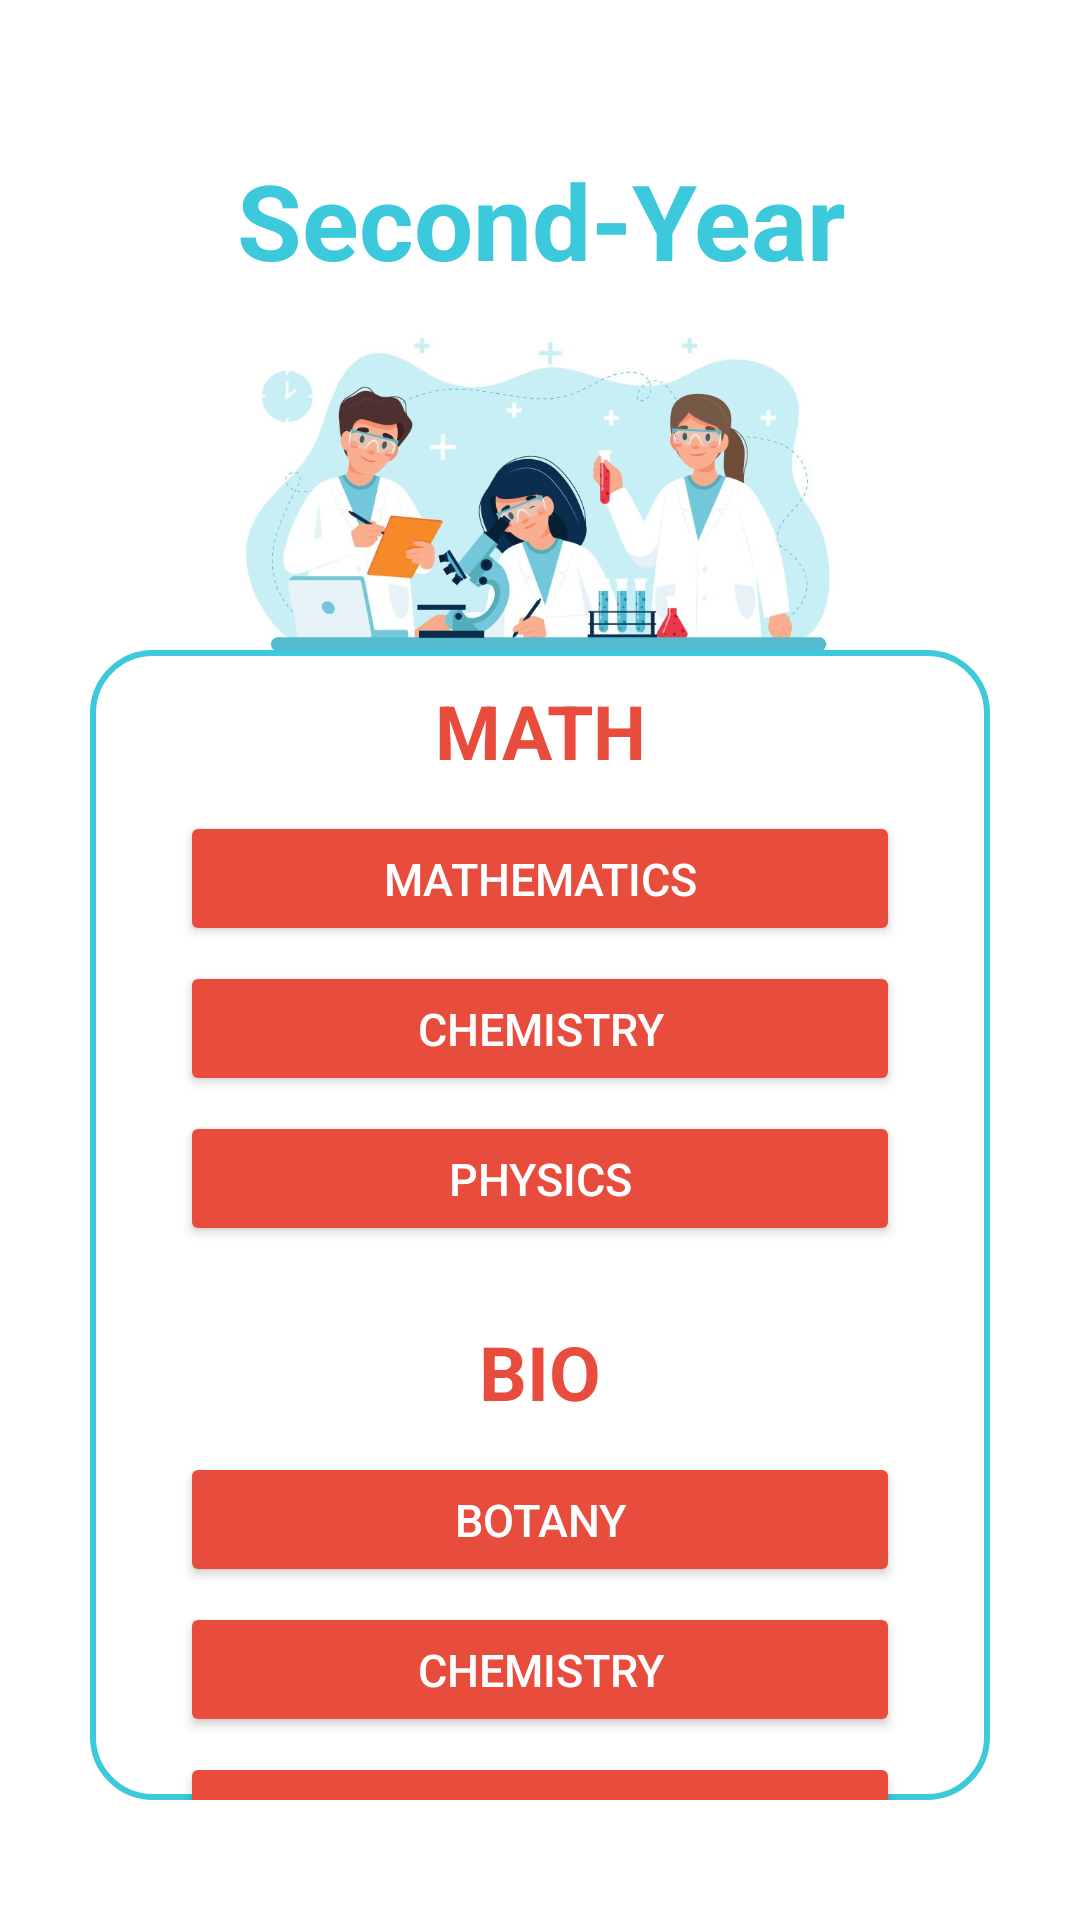

This screen was rendered from an Android layout file. Write that file and the resources it references.
<!-- AndroidManifest.xml: application theme Theme.DevInternationalCollege -->
<!-- res/layout/activity_bscsecond.xml -->
<?xml version="1.0" encoding="utf-8"?>
<LinearLayout xmlns:android="http://schemas.android.com/apk/res/android"
    xmlns:tools="http://schemas.android.com/tools"
    android:id="@+id/main"
    android:fitsSystemWindows="true"
    android:orientation="vertical"
    android:background="@color/white"
    android:layout_width="match_parent"
    android:layout_height="match_parent"
    tools:context=".BSCPackage.BSCSecondActivity">
    <TextView
        android:layout_width="match_parent"
        android:layout_height="wrap_content"
        android:text="@string/second_year"
        android:textSize="35sp"
        android:textStyle="bold"
        android:textColor="#3BC9DB"
        android:layout_gravity="center"
        android:gravity="center"
        android:layout_marginTop="50dp"/>
    <ImageView
        android:layout_width="match_parent"
        android:layout_height="120dp"
        android:src="@drawable/bsc_all_year_image"/>
    <LinearLayout
        android:layout_gravity="center"
        android:background="@drawable/bsc_all_year_layout_style"
        android:orientation="vertical"
        android:layout_marginRight="30sp"
        android:layout_marginLeft="30sp"
        android:layout_marginBottom="40sp"
        android:layout_width="match_parent"
        android:layout_height="match_parent">
        <TextView
            android:layout_width="match_parent"
            android:layout_height="wrap_content"
            android:layout_gravity="center"
            android:layout_marginTop="10sp"
            android:gravity="center"
            android:text="@string/math"
            android:textColor="#E74C3C"
            android:textSize="25sp"
            android:textStyle="bold" />
        <Button
            android:id="@+id/bscMathSecondYearClick"
            android:layout_width="match_parent"
            android:layout_height="45dp"
            android:layout_marginTop="10dp"
            android:text="@string/mathematics"
            android:textAllCaps="true"
            android:textSize="15sp"
            android:layout_marginLeft="30sp"
            android:layout_marginRight="30sp"
            android:textColor="@color/white"
            android:backgroundTint="#E74C3C"
            android:layout_gravity="center"
            android:gravity="center"/>
        <Button
            android:id="@+id/bscChemSecondYearClick"
            android:layout_width="match_parent"
            android:layout_height="45dp"
            android:layout_marginTop="5dp"
            android:layout_marginRight="30sp"
            android:layout_marginLeft="30sp"
            android:text="@string/chemistry"
            android:textAllCaps="true"
            android:textSize="15sp"
            android:textColor="@color/white"
            android:backgroundTint="#E74C3C"
            android:layout_gravity="center"
            android:gravity="center"/>
        <Button
            android:id="@+id/bscPhysSecondYearClick"
            android:layout_width="match_parent"
            android:layout_height="45dp"
            android:layout_marginTop="5dp"
            android:layout_marginLeft="30sp"
            android:layout_marginRight="30sp"
            android:text="@string/physics"
            android:textSize="15sp"
            android:textColor="@color/white"
            android:backgroundTint="#E74C3C"
            android:layout_gravity="center"
            android:gravity="center"/>
        <TextView
            android:layout_width="match_parent"
            android:layout_height="wrap_content"
            android:text="@string/bio"
            android:textSize="25sp"
            android:textStyle="bold"
            android:textColor="#E74C3C"
            android:layout_gravity="center"
            android:gravity="center"
            android:layout_marginTop="25sp"/>
        <Button
            android:id="@+id/bscBotSecondYearClick"
            android:layout_width="match_parent"
            android:layout_height="45dp"
            android:layout_marginTop="10dp"
            android:layout_marginRight="30sp"
            android:layout_marginLeft="30sp"
            android:text="@string/botany"
            android:textAllCaps="true"
            android:textSize="15sp"
            android:textColor="@color/white"
            android:backgroundTint="#E74C3C"
            android:layout_gravity="center"
            android:gravity="center" />
        <Button
            android:id="@+id/bscChem2SecondYearClick"
            android:layout_width="match_parent"
            android:layout_height="45dp"
            android:layout_marginTop="5dp"
            android:layout_marginLeft="30sp"
            android:layout_marginRight="30sp"
            android:text="@string/chemistry"
            android:textAllCaps="true"
            android:textSize="15sp"
            android:textColor="@color/white"
            android:backgroundTint="#E74C3C"
            android:layout_gravity="center"
            android:gravity="center"
            />
        />
        <Button
            android:id="@+id/bscZooSecondYearClick"
            android:layout_width="match_parent"
            android:layout_height="45dp"
            android:layout_marginTop="5dp"
            android:layout_marginRight="30sp"
            android:layout_marginLeft="30sp"
            android:text="@string/zoology"
            android:textAllCaps="true"
            android:textSize="15sp"
            android:textColor="@color/white"
            android:backgroundTint="#E74C3C"
            android:layout_gravity="center"
            android:gravity="center"
            />
    </LinearLayout>
</LinearLayout>
<!-- resources referenced by this layout -->
<resources>
  <color name="white">#FFFFFFFF</color>
  <!-- drawable bsc_all_year_image: jpg bitmap (drawable, 60593 bytes) -->
  <!-- drawable bsc_all_year_layout_style (drawable) -->
  <?xml version="1.0" encoding="utf-8"?>
  <shape xmlns:android="http://schemas.android.com/apk/res/android"
      android:shape="rectangle">
  
      
      <solid android:color="@color/white"/>
  
      
      <corners android:radius="20dp"/>
  
      
      <stroke
          android:width="2dp"
          android:color="#3BC9DB"/>
  
  </shape>
  <string name="bio">BIO</string>
  <string name="botany">BOTANY</string>
  <string name="chemistry">Chemistry</string>
  <string name="math">MATH</string>
  <string name="mathematics">Mathematics</string>
  <string name="physics">PHYSICS</string>
  <string name="second_year">Second-Year</string>
  <string name="zoology">ZOOLOGY</string>
  <style name="Theme.DevInternationalCollege" parent="Base.Theme.DevInternationalCollege" />
  <style name="Base.Theme.DevInternationalCollege" parent="Theme.Material3.DayNight.NoActionBar">
          
          
      </style>
</resources>
